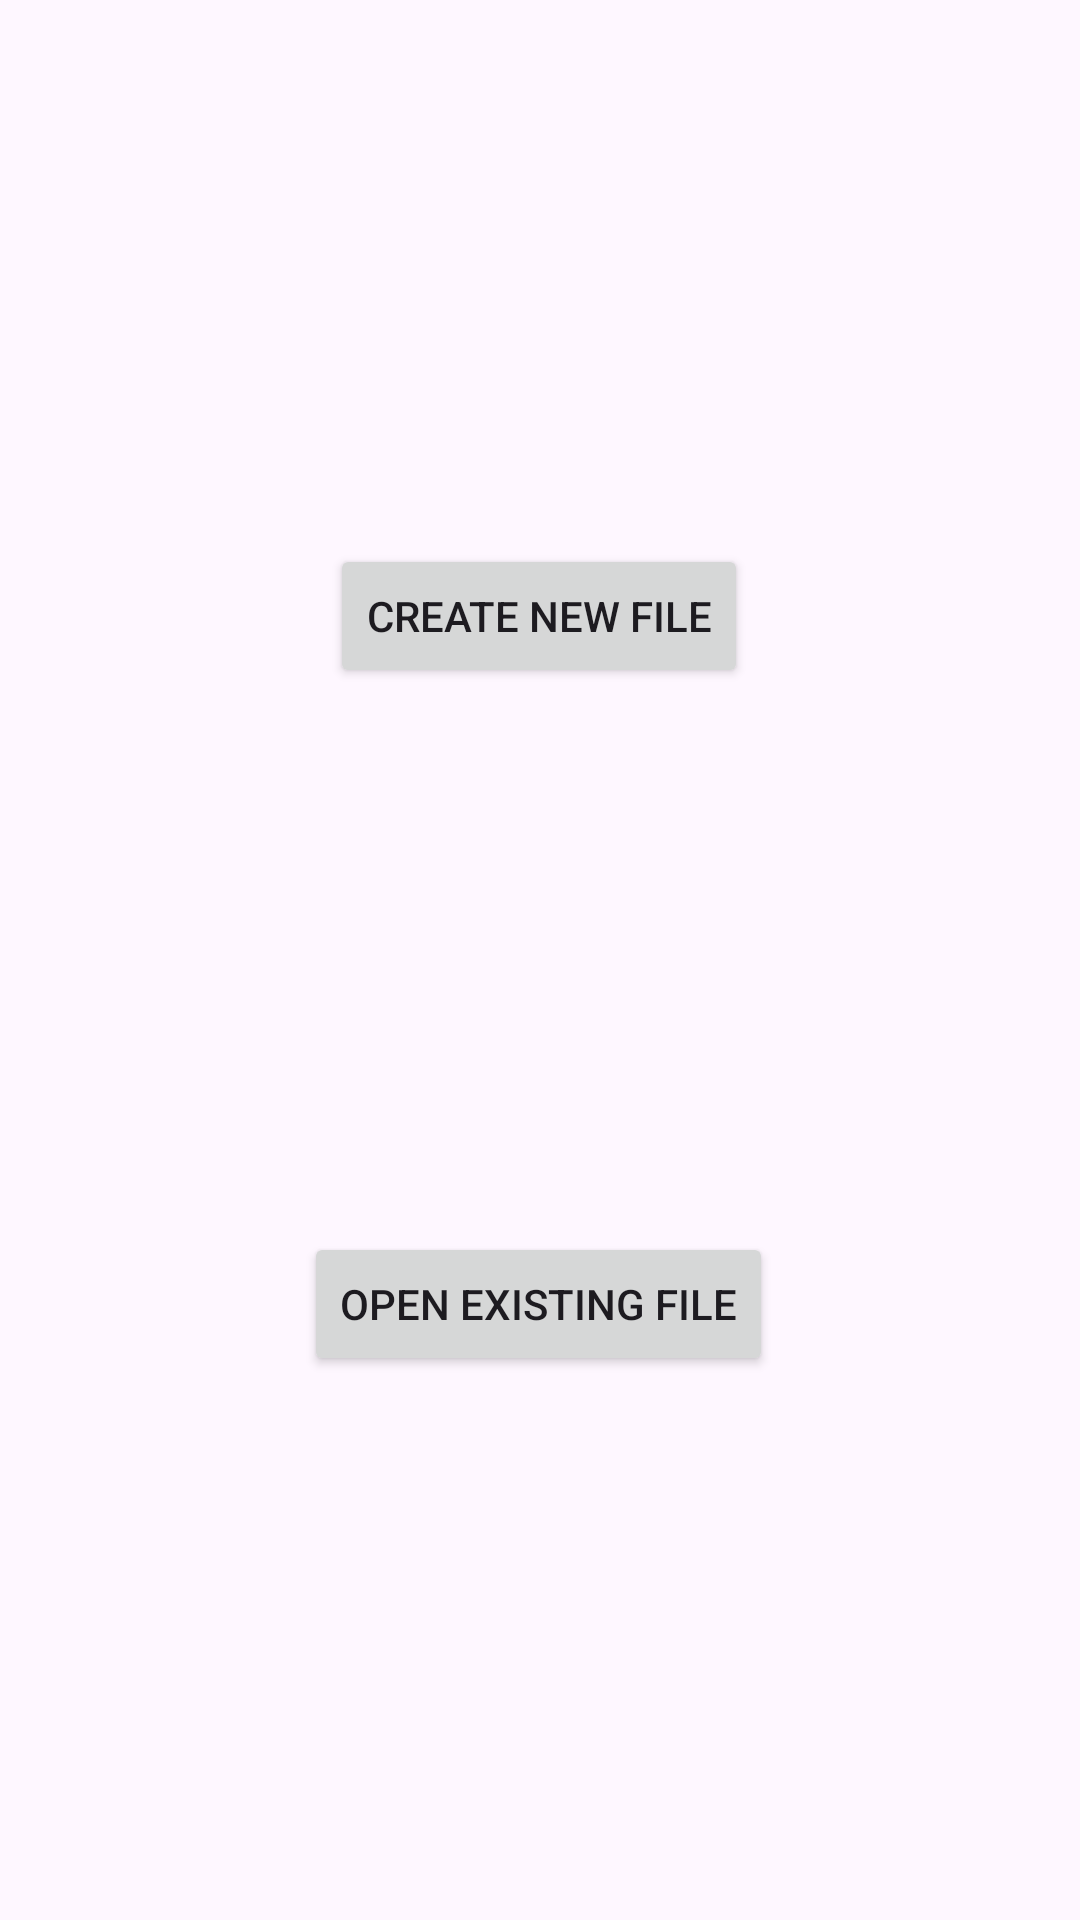

Android layout source for this screen:
<!-- AndroidManifest.xml: application theme Theme.Kakito -->
<!-- res/layout/activity_setup.xml -->
<?xml version="1.0" encoding="utf-8"?>
<androidx.constraintlayout.widget.ConstraintLayout xmlns:android="http://schemas.android.com/apk/res/android"
    xmlns:app="http://schemas.android.com/apk/res-auto"
    xmlns:tools="http://schemas.android.com/tools"
    android:id="@+id/main"
    android:layout_width="match_parent"
    android:layout_height="match_parent"
    tools:context=".SetupActivity">
    <Button
        android:id="@+id/buttonOpen"
        android:layout_width="wrap_content"
        android:layout_height="wrap_content"
        android:text="Open Existing File"
        app:layout_constraintBottom_toBottomOf="parent"
        app:layout_constraintEnd_toEndOf="parent"
        app:layout_constraintHorizontal_bias="0.498"
        app:layout_constraintStart_toStartOf="parent"
        app:layout_constraintTop_toBottomOf="@+id/buttonNew" />

    <Button
        android:id="@+id/buttonNew"
        android:layout_width="wrap_content"
        android:layout_height="wrap_content"
        android:text="Create New File"
        app:layout_constraintBottom_toTopOf="@+id/buttonOpen"
        app:layout_constraintEnd_toEndOf="parent"
        app:layout_constraintHorizontal_bias="0.498"
        app:layout_constraintStart_toStartOf="parent"
        app:layout_constraintTop_toTopOf="parent" />

</androidx.constraintlayout.widget.ConstraintLayout>
<!-- resources referenced by this layout -->
<resources>
  <style name="Theme.Kakito" parent="Base.Theme.Kakito" />
  <style name="Base.Theme.Kakito" parent="Theme.Material3.DayNight.NoActionBar">
          
          
      </style>
</resources>
